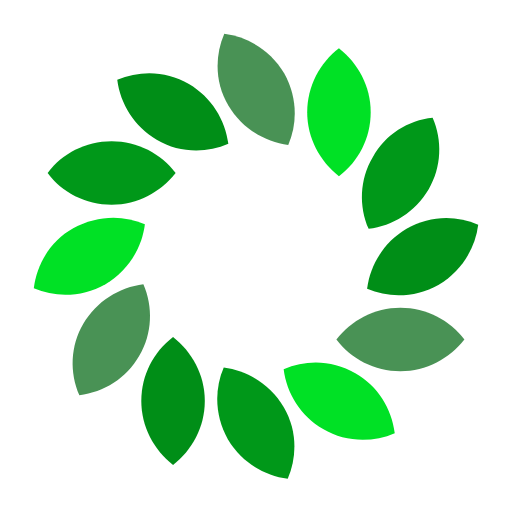
t = 0.00 s
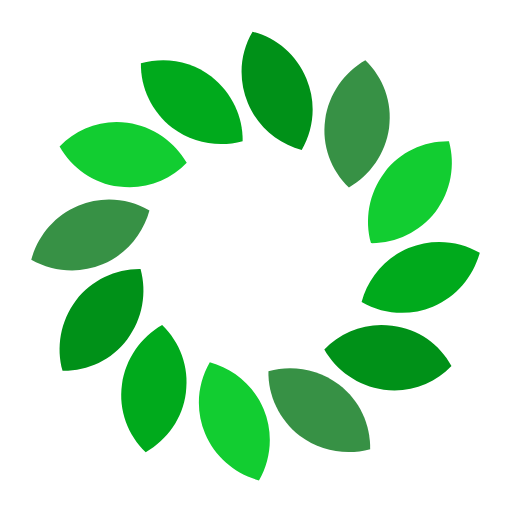
t = 0.21 s
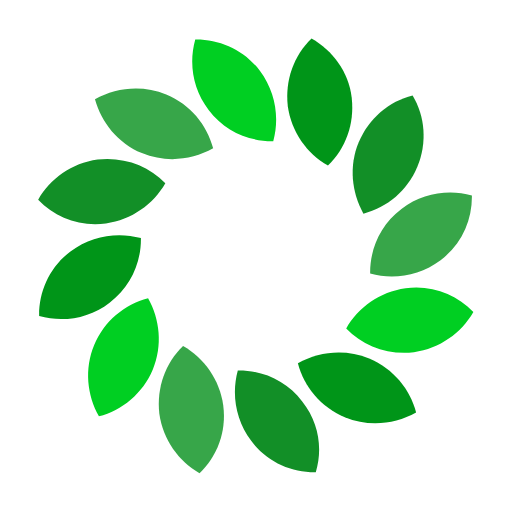
t = 0.34 s
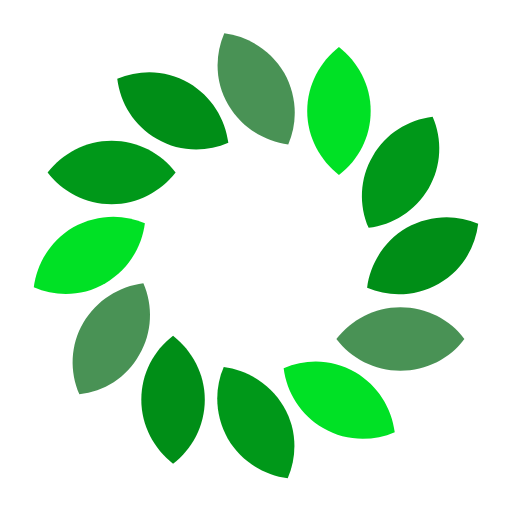
t = 0.55 s
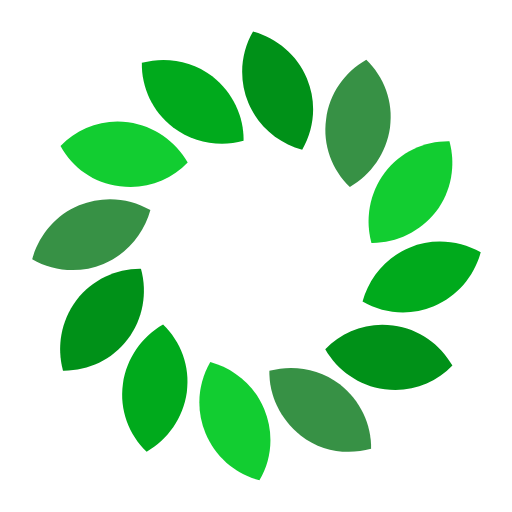
t = 0.76 s
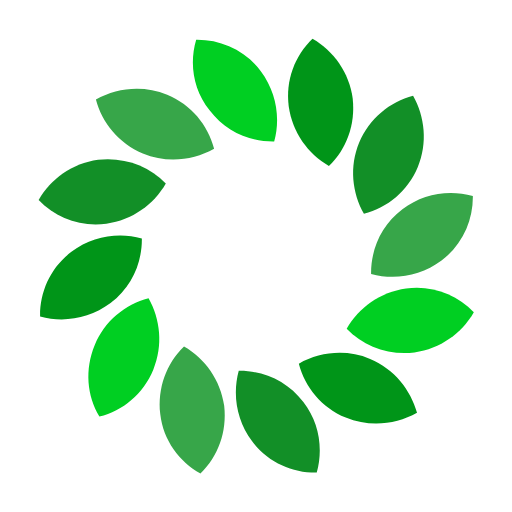
t = 0.89 s

The animated SVG that drew these frames (rendered in a browser with its animation timeline set to each time). Animation: 13 SMIL elements (animate=12,animateTransform=1); one cycle of 1.10 s, repeats indefinitely.

<svg width="200px"  height="200px"  xmlns="http://www.w3.org/2000/svg" viewBox="0 0 100 100" preserveAspectRatio="xMidYMid" class="lds-blank" style="background: none;"><g transform="rotate(180 50 50)"><animateTransform attributeName="transform" type="rotate" values="0 50 50;360 50 50" times="0;1" dur="1.1" repeatCount="indefinite"></animateTransform><path d="M44.6,20.6c2.6,4.4,7,7.1,11.7,7.7c1.9-4.4,1.7-9.5-0.8-14c-2.6-4.4-7-7.1-11.7-7.7C41.9,11,42,16.2,44.6,20.6z"><animate attributeName="fill" calcMode="linear" values="#00e125;#009819;#008e17;#499255;#00e125" keyTimes="0;0.25;0.5;0.75;1" dur="1.1" begin="-0.8250000000000001s" repeatCount="indefinite"></animate></path><path d="M30.6,27.3c4.4,2.6,9.6,2.7,14,0.8c-0.6-4.7-3.3-9.1-7.7-11.7s-9.6-2.7-14-0.8C23.5,20.3,26.2,24.7,30.6,27.3z"><animate attributeName="fill" calcMode="linear" values="#00e125;#009819;#008e17;#499255;#00e125" keyTimes="0;0.25;0.5;0.75;1" dur="1.1" begin="-0.55s" repeatCount="indefinite"></animate></path><path d="M21.8,40c5.1,0,9.6-2.5,12.5-6.2c-2.9-3.8-7.4-6.2-12.5-6.2S12.1,30,9.3,33.8C12.1,37.6,16.7,40,21.8,40z"><animate attributeName="fill" calcMode="linear" values="#00e125;#009819;#008e17;#499255;#00e125" keyTimes="0;0.25;0.5;0.75;1" dur="1.1" begin="-0.275s" repeatCount="indefinite"></animate></path><path d="M20.6,55.5c4.4-2.6,7.1-7,7.7-11.7c-4.4-1.9-9.5-1.7-14,0.8s-7.1,7-7.7,11.7C11,58.2,16.1,58,20.6,55.5z"><animate attributeName="fill" calcMode="linear" values="#00e125;#009819;#008e17;#499255;#00e125" keyTimes="0;0.25;0.5;0.75;1" dur="1.1" begin="0s" repeatCount="indefinite"></animate></path><path d="M27.2,69.5c2.6-4.4,2.7-9.6,0.8-14c-4.7,0.6-9.1,3.3-11.7,7.7s-2.7,9.6-0.8,14C20.3,76.6,24.7,73.9,27.2,69.5z"><animate attributeName="fill" calcMode="linear" values="#00e125;#009819;#008e17;#499255;#00e125" keyTimes="0;0.25;0.5;0.75;1" dur="1.1" begin="-0.8250000000000001s" repeatCount="indefinite"></animate></path><path d="M40,78.3c0-5.1-2.5-9.6-6.2-12.5c-3.8,2.9-6.2,7.4-6.2,12.5s2.5,9.6,6.2,12.5C37.5,87.9,40,83.4,40,78.3z"><animate attributeName="fill" calcMode="linear" values="#00e125;#009819;#008e17;#499255;#00e125" keyTimes="0;0.25;0.5;0.75;1" dur="1.1" begin="-0.55s" repeatCount="indefinite"></animate></path><path d="M55.4,79.5c-2.6-4.4-7-7.1-11.7-7.7c-1.9,4.4-1.7,9.5,0.8,14c2.6,4.4,7,7.1,11.7,7.7C58.1,89.1,58,83.9,55.4,79.5z"><animate attributeName="fill" calcMode="linear" values="#00e125;#009819;#008e17;#499255;#00e125" keyTimes="0;0.25;0.5;0.75;1" dur="1.1" begin="-0.275s" repeatCount="indefinite"></animate></path><path d="M69.4,72.9c-4.4-2.6-9.6-2.7-14-0.8c0.6,4.7,3.3,9.1,7.7,11.7s9.6,2.7,14,0.8C76.5,79.8,73.8,75.4,69.4,72.9z"><animate attributeName="fill" calcMode="linear" values="#00e125;#009819;#008e17;#499255;#00e125" keyTimes="0;0.25;0.5;0.75;1" dur="1.1" begin="0s" repeatCount="indefinite"></animate></path><path d="M78.2,60.1c-5.1,0-9.6,2.5-12.5,6.2c2.9,3.8,7.4,6.2,12.5,6.2s9.6-2.5,12.5-6.2C87.9,62.6,83.3,60.1,78.2,60.1z"><animate attributeName="fill" calcMode="linear" values="#00e125;#009819;#008e17;#499255;#00e125" keyTimes="0;0.25;0.5;0.75;1" dur="1.1" begin="-0.8250000000000001s" repeatCount="indefinite"></animate></path><path d="M79.4,44.7c-4.4,2.6-7.1,7-7.7,11.7c4.4,1.9,9.5,1.7,14-0.8c4.4-2.6,7.1-7,7.7-11.7C89,42,83.9,42.1,79.4,44.7z"><animate attributeName="fill" calcMode="linear" values="#00e125;#009819;#008e17;#499255;#00e125" keyTimes="0;0.25;0.5;0.75;1" dur="1.1" begin="-0.55s" repeatCount="indefinite"></animate></path><path d="M72.8,30.7c-2.6,4.4-2.7,9.6-0.8,14c4.7-0.6,9.1-3.3,11.7-7.7c2.6-4.4,2.7-9.6,0.8-14C79.7,23.5,75.3,26.2,72.8,30.7z"><animate attributeName="fill" calcMode="linear" values="#00e125;#009819;#008e17;#499255;#00e125" keyTimes="0;0.25;0.5;0.75;1" dur="1.1" begin="-0.275s" repeatCount="indefinite"></animate></path><path d="M60,21.9c0,5.1,2.5,9.6,6.2,12.5c3.8-2.9,6.2-7.4,6.2-12.5s-2.5-9.6-6.2-12.5C62.5,12.2,60,16.8,60,21.9z"><animate attributeName="fill" calcMode="linear" values="#00e125;#009819;#008e17;#499255;#00e125" keyTimes="0;0.25;0.5;0.75;1" dur="1.1" begin="0s" repeatCount="indefinite"></animate></path></g></svg>